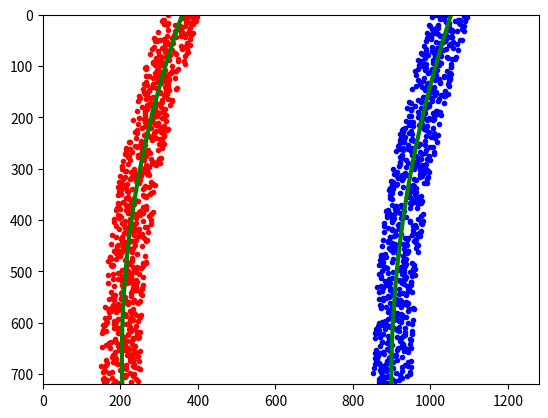

Python code for this plot:


import numpy as np
import matplotlib.pyplot as plt
# Generate some fake data to represent lane-line pixels
ploty = np.linspace(0, 719, num=720)  # to cover same y-range as image
quadratic_coeff = 3e-4  # arbitrary quadratic coefficient
# For each y position generate random x position within +/-50 pix
# of the line base position in each case (x=200 for left, and x=900 for right)
leftx = np.array([200 + (y**2) * quadratic_coeff + np.random.randint(-50, high=51)
                  for y in ploty])
rightx = np.array([900 + (y**2) * quadratic_coeff + np.random.randint(-50, high=51)
                   for y in ploty])

leftx = leftx[::-1]  # Reverse to match top-to-bottom in y
rightx = rightx[::-1]  # Reverse to match top-to-bottom in y


# Fit a second order polynomial to pixel positions in each fake lane line
left_fit = np.polyfit(ploty, leftx, 2)
left_fitx = left_fit[0] * ploty**2 + left_fit[1] * ploty + left_fit[2]
right_fit = np.polyfit(ploty, rightx, 2)
right_fitx = right_fit[0] * ploty**2 + right_fit[1] * ploty + right_fit[2]

# Plot up the fake data
mark_size = 3
plt.plot(leftx, ploty, 'o', color='red', markersize=mark_size)
plt.plot(rightx, ploty, 'o', color='blue', markersize=mark_size)
plt.xlim(0, 1280)
plt.ylim(0, 720)
plt.plot(left_fitx, ploty, color='green', linewidth=3)
plt.plot(right_fitx, ploty, color='green', linewidth=3)
plt.gca().invert_yaxis()  # to visualize as we do the images


# Define y-value where we want radius of curvature
# I'll choose the maximum y-value, corresponding to the bottom of the image
y_eval = np.max(ploty)
left_curverad = (
    (1 + (2 * left_fit[0] * y_eval + left_fit[1])**2)**1.5) / np.absolute(2 * left_fit[0])
right_curverad = (
    (1 + (2 * right_fit[0] * y_eval + right_fit[1])**2)**1.5) / np.absolute(2 * right_fit[0])
print(left_curverad, right_curverad)
# Example values: 1926.74 1908.48


# Define conversions in x and y from pixels space to meters
ym_per_pix = 30 / 720  # meters per pixel in y dimension
xm_per_pix = 3.7 / 700  # meters per pixel in x dimension

# Fit new polynomials to x,y in world space
left_fit_cr = np.polyfit(ploty * ym_per_pix, leftx * xm_per_pix, 2)
right_fit_cr = np.polyfit(ploty * ym_per_pix, rightx * xm_per_pix, 2)
# Calculate the new radii of curvature
left_curverad = ((1 + (2 * left_fit_cr[0] * y_eval * ym_per_pix + left_fit_cr[
                 1])**2)**1.5) / np.absolute(2 * left_fit_cr[0])
right_curverad = ((1 + (2 * right_fit_cr[0] * y_eval * ym_per_pix + right_fit_cr[
                  1])**2)**1.5) / np.absolute(2 * right_fit_cr[0])
# Now our radius of curvature is in meters
print(left_curverad, 'm', right_curverad, 'm')
# Example values: 632.1 m    626.2 m
